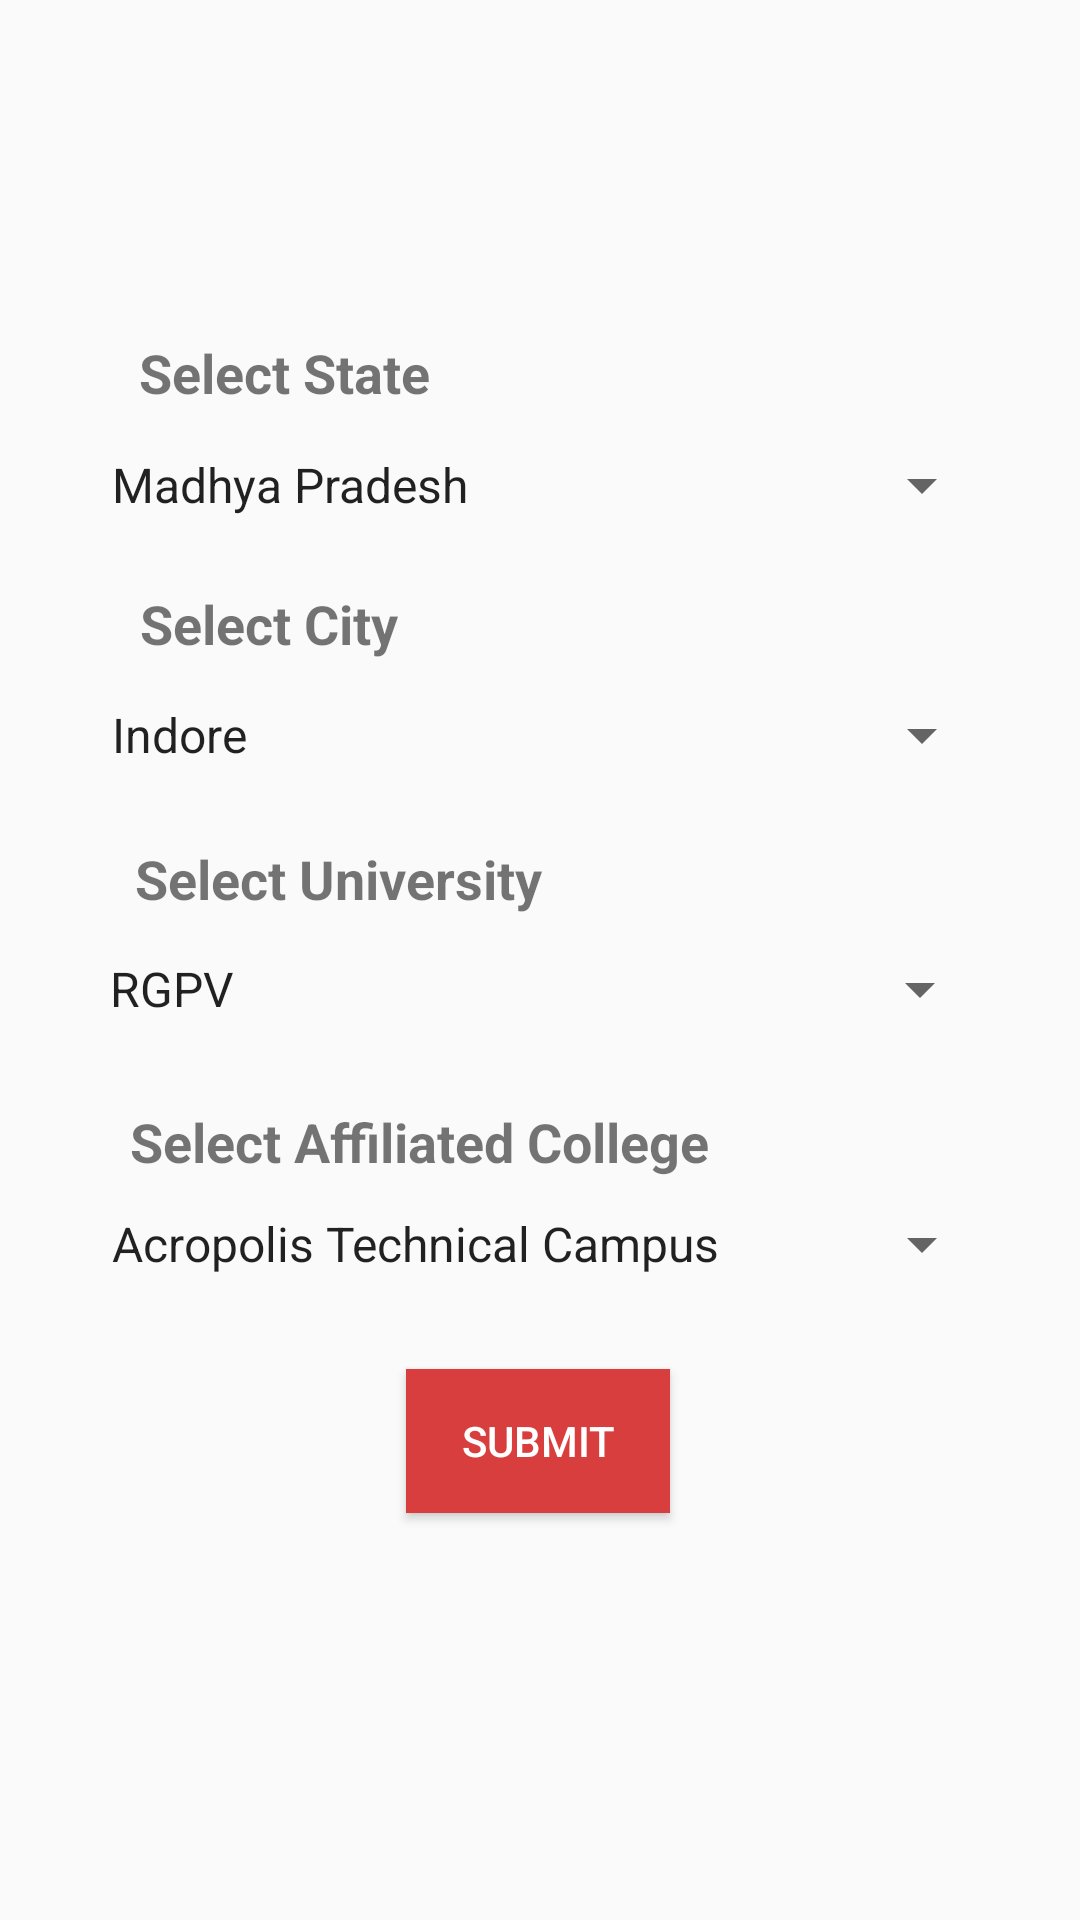

Layout XML and referenced resources for this Android screen:
<!-- AndroidManifest.xml: application theme AppTheme -->
<!-- res/layout/activity_main_state.xml -->
<?xml version="1.0" encoding="utf-8"?>
<android.support.constraint.ConstraintLayout xmlns:android="http://schemas.android.com/apk/res/android"
    xmlns:app="http://schemas.android.com/apk/res-auto"
    xmlns:tools="http://schemas.android.com/tools"
    android:layout_width="match_parent"
    android:layout_height="match_parent"
    tools:context=".MainState">

    <TextView
        android:id="@+id/textView9"
        android:layout_width="wrap_content"
        android:layout_height="wrap_content"
        android:text="@string/select_state"
        android:textSize="18sp"
        android:textStyle="bold"
        app:layout_constraintBottom_toBottomOf="parent"
        app:layout_constraintEnd_toEndOf="parent"
        app:layout_constraintHorizontal_bias="0.176"
        app:layout_constraintStart_toStartOf="parent"
        app:layout_constraintTop_toTopOf="parent"
        app:layout_constraintVertical_bias="0.182" />

    <Spinner
        android:id="@+id/spinnerState"
        android:layout_width="302dp"
        android:layout_height="36dp"
        android:spinnerMode="dropdown"
        android:entries="@array/spinnerState"
        app:layout_constraintBottom_toBottomOf="parent"
        app:layout_constraintEnd_toEndOf="parent"
        app:layout_constraintHorizontal_bias="0.504"
        app:layout_constraintStart_toStartOf="parent"
        app:layout_constraintTop_toTopOf="parent"
        app:layout_constraintVertical_bias="0.238" />

    <TextView
        android:id="@+id/textView12"
        android:layout_width="wrap_content"
        android:layout_height="wrap_content"
        android:text="@string/select_university"
        android:textSize="18sp"
        android:textStyle="bold"
        app:layout_constraintBottom_toBottomOf="parent"
        app:layout_constraintEnd_toEndOf="parent"
        app:layout_constraintHorizontal_bias="0.201"
        app:layout_constraintStart_toStartOf="parent"
        app:layout_constraintTop_toTopOf="parent"
        app:layout_constraintVertical_bias="0.456" />

    <Spinner
        android:id="@+id/spinnerUniversity"
        android:layout_width="302dp"
        android:layout_height="36dp"
        android:spinnerMode="dropdown"
        android:entries="@array/spinnerUniversity"
        app:layout_constraintBottom_toBottomOf="parent"
        app:layout_constraintEnd_toEndOf="parent"
        app:layout_constraintHorizontal_bias="0.495"
        app:layout_constraintStart_toStartOf="parent"
        app:layout_constraintTop_toTopOf="parent"
        app:layout_constraintVertical_bias="0.516" />

    <TextView
        android:id="@+id/textView13"
        android:layout_width="wrap_content"
        android:layout_height="wrap_content"
        android:text="@string/select_affiliated_college"
        android:textSize="18sp"
        android:textStyle="bold"
        app:layout_constraintBottom_toBottomOf="parent"
        app:layout_constraintEnd_toEndOf="parent"
        app:layout_constraintHorizontal_bias="0.26"
        app:layout_constraintStart_toStartOf="parent"
        app:layout_constraintTop_toTopOf="parent"
        app:layout_constraintVertical_bias="0.598" />

    <Spinner
        android:id="@+id/spinnerColleges"
        android:layout_width="302dp"
        android:layout_height="36dp"
        android:entries="@array/spinnerCollege"
        app:layout_constraintBottom_toBottomOf="parent"
        app:layout_constraintEnd_toEndOf="parent"
        app:layout_constraintHorizontal_bias="0.504"
        app:layout_constraintStart_toStartOf="parent"
        app:layout_constraintTop_toTopOf="parent"
        app:layout_constraintVertical_bias="0.657" />

    <Button
        android:id="@+id/buttonSubmit"
        android:layout_width="wrap_content"
        android:layout_height="wrap_content"
        android:background="@color/colorAccent"
        android:onClick="dashboard"
        android:text="@string/submit"
        android:textColor="#fff"
        app:layout_constraintBottom_toBottomOf="parent"
        app:layout_constraintEnd_toEndOf="parent"
        app:layout_constraintHorizontal_bias="0.498"
        app:layout_constraintStart_toStartOf="parent"
        app:layout_constraintTop_toTopOf="parent"
        app:layout_constraintVertical_bias="0.771" />

    <Spinner
        android:id="@+id/spinnerCity"
        android:layout_width="302dp"
        android:layout_height="36dp"
        android:entries="@array/spinnerCity"
        app:layout_constraintBottom_toBottomOf="parent"
        app:layout_constraintEnd_toEndOf="parent"
        app:layout_constraintHorizontal_bias="0.504"
        app:layout_constraintStart_toStartOf="parent"
        app:layout_constraintTop_toTopOf="parent"
        app:layout_constraintVertical_bias="0.376" />

    <TextView
        android:id="@+id/textView14"
        android:layout_width="wrap_content"
        android:layout_height="wrap_content"
        android:text="@string/select_city"
        android:textSize="18sp"
        android:textStyle="bold"
        app:layout_constraintBottom_toBottomOf="parent"
        app:layout_constraintEnd_toEndOf="parent"
        app:layout_constraintHorizontal_bias="0.17"
        app:layout_constraintStart_toStartOf="parent"
        app:layout_constraintTop_toTopOf="parent"
        app:layout_constraintVertical_bias="0.318" />


</android.support.constraint.ConstraintLayout>
<!-- resources referenced by this layout -->
<resources>
  <string-array name="spinnerCity">
          <item>Indore</item>
          <item>Bhopal</item>
          <item>Gwalior</item>
          <item>Ujjain</item>
          <item>Sagar</item>
      </string-array>
  <string-array name="spinnerCollege">
          <item>Acropolis Technical Campus</item>
          <item>AITR</item>
          <item>IES IPS</item>
          <item>LNCT</item>
          <item />
      </string-array>
  <string-array name="spinnerState">
          <item>Madhya Pradesh</item>
      </string-array>
  <string-array name="spinnerUniversity">
          <item>RGPV</item>
          <item>DAVV</item>
          <item>IIT</item>
          <item>SAGE</item>
      </string-array>
  <color name="colorAccent">#D93E3E</color>
  <string name="select_affiliated_college">Select Affiliated College</string>
  <string name="select_city">Select City</string>
  <string name="select_state">Select State</string>
  <string name="select_university">Select University</string>
  <string name="submit">Submit</string>
  <style name="AppTheme" parent="Theme.AppCompat.Light.DarkActionBar">
          
          <item name="colorPrimary">@color/colorPrimary</item>
          <item name="colorPrimaryDark">@color/colorPrimaryDark</item>
          <item name="colorAccent">@color/colorAccent</item>
      </style>
  <color name="colorPrimary">#0983B1</color>
  <color name="colorPrimaryDark">#00678D</color>
</resources>
